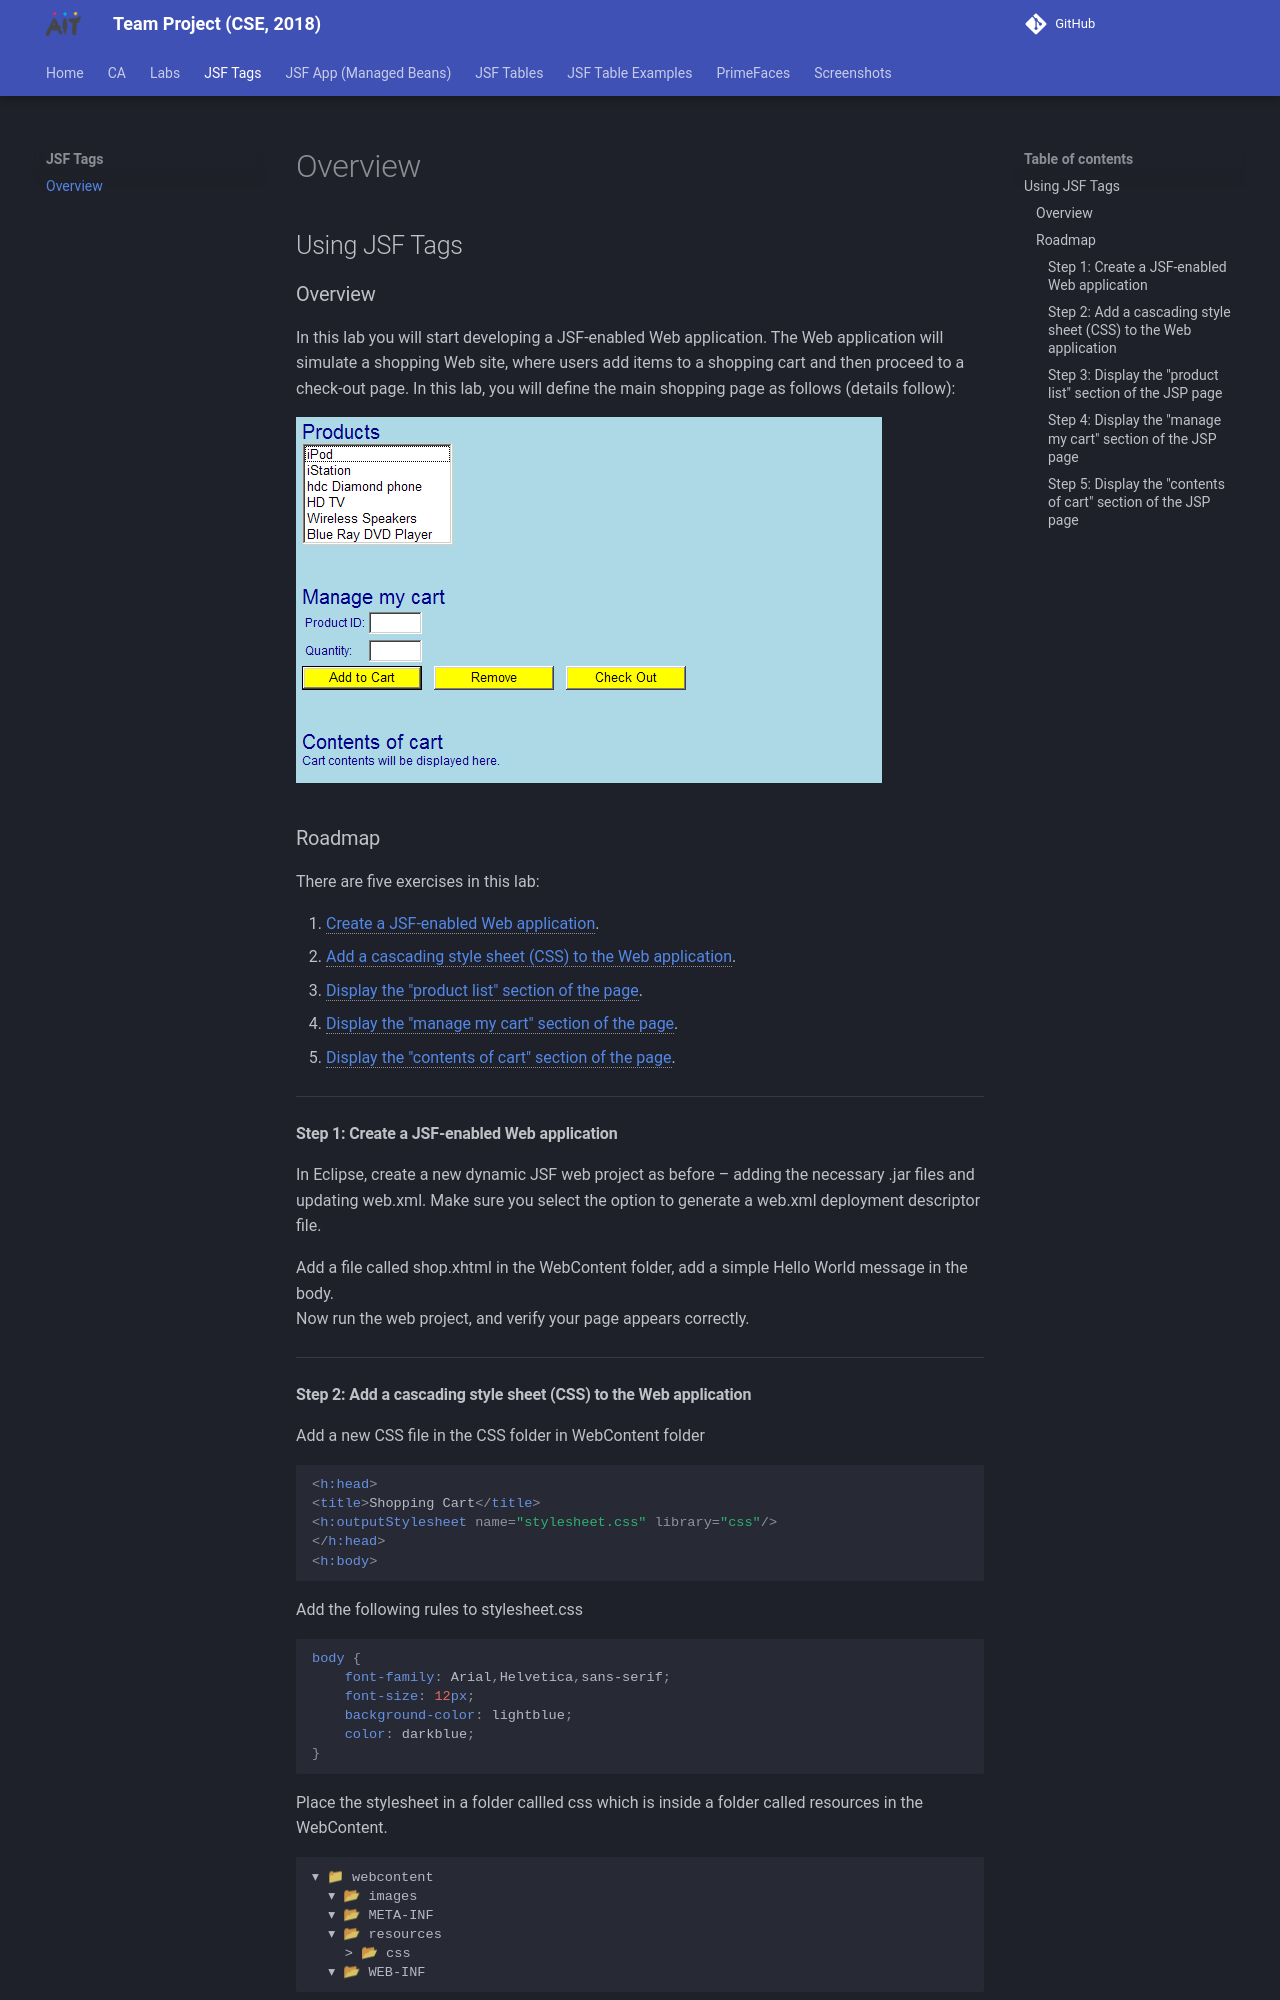

repository: joeaoregan/AIT-CSE-TeamProject · page: jsf/tags/index.html · generator: mkdocs

## Using JSF Tags

### Overview

In this lab you will start developing a JSF-enabled Web application. The Web application will simulate a shopping Web site, where users add items to a shopping cart and then proceed to a check-out page. In this lab, you will define the main shopping page as follows (details follow):
 
![jsf1](jsf1.png)

### Roadmap

There are five exercises in this lab:

1.	[Create a JSF-enabled Web application](#step-1-create-a-jsf-enabled-web-application).
2.	[Add a cascading style sheet (CSS) to the Web application](#step-2-add-a-cascading-style-sheet-css-to-the-web-application).
3.	[Display the "product list" section of the page](#step-3-display-the-product-list-section-of-the-jsp-page).
4.	[Display the "manage my cart" section of the page](#step-4-display-the-manage-my-cart-section-of-the-jsp-page).
5.	[Display the "contents of cart" section of the page](#step-5-display-the-contents-of-cart-section-of-the-jsp-page). 

---

#### Step 1:  Create a JSF-enabled Web application

In Eclipse, create a new dynamic JSF web project as before – adding the necessary .jar files and updating web.xml. Make sure you select the option to generate a web.xml deployment descriptor file. 

Add a file called shop.xhtml in the WebContent folder, add a simple Hello World message in the body.  
Now run the web project, and verify your page appears correctly.

---
